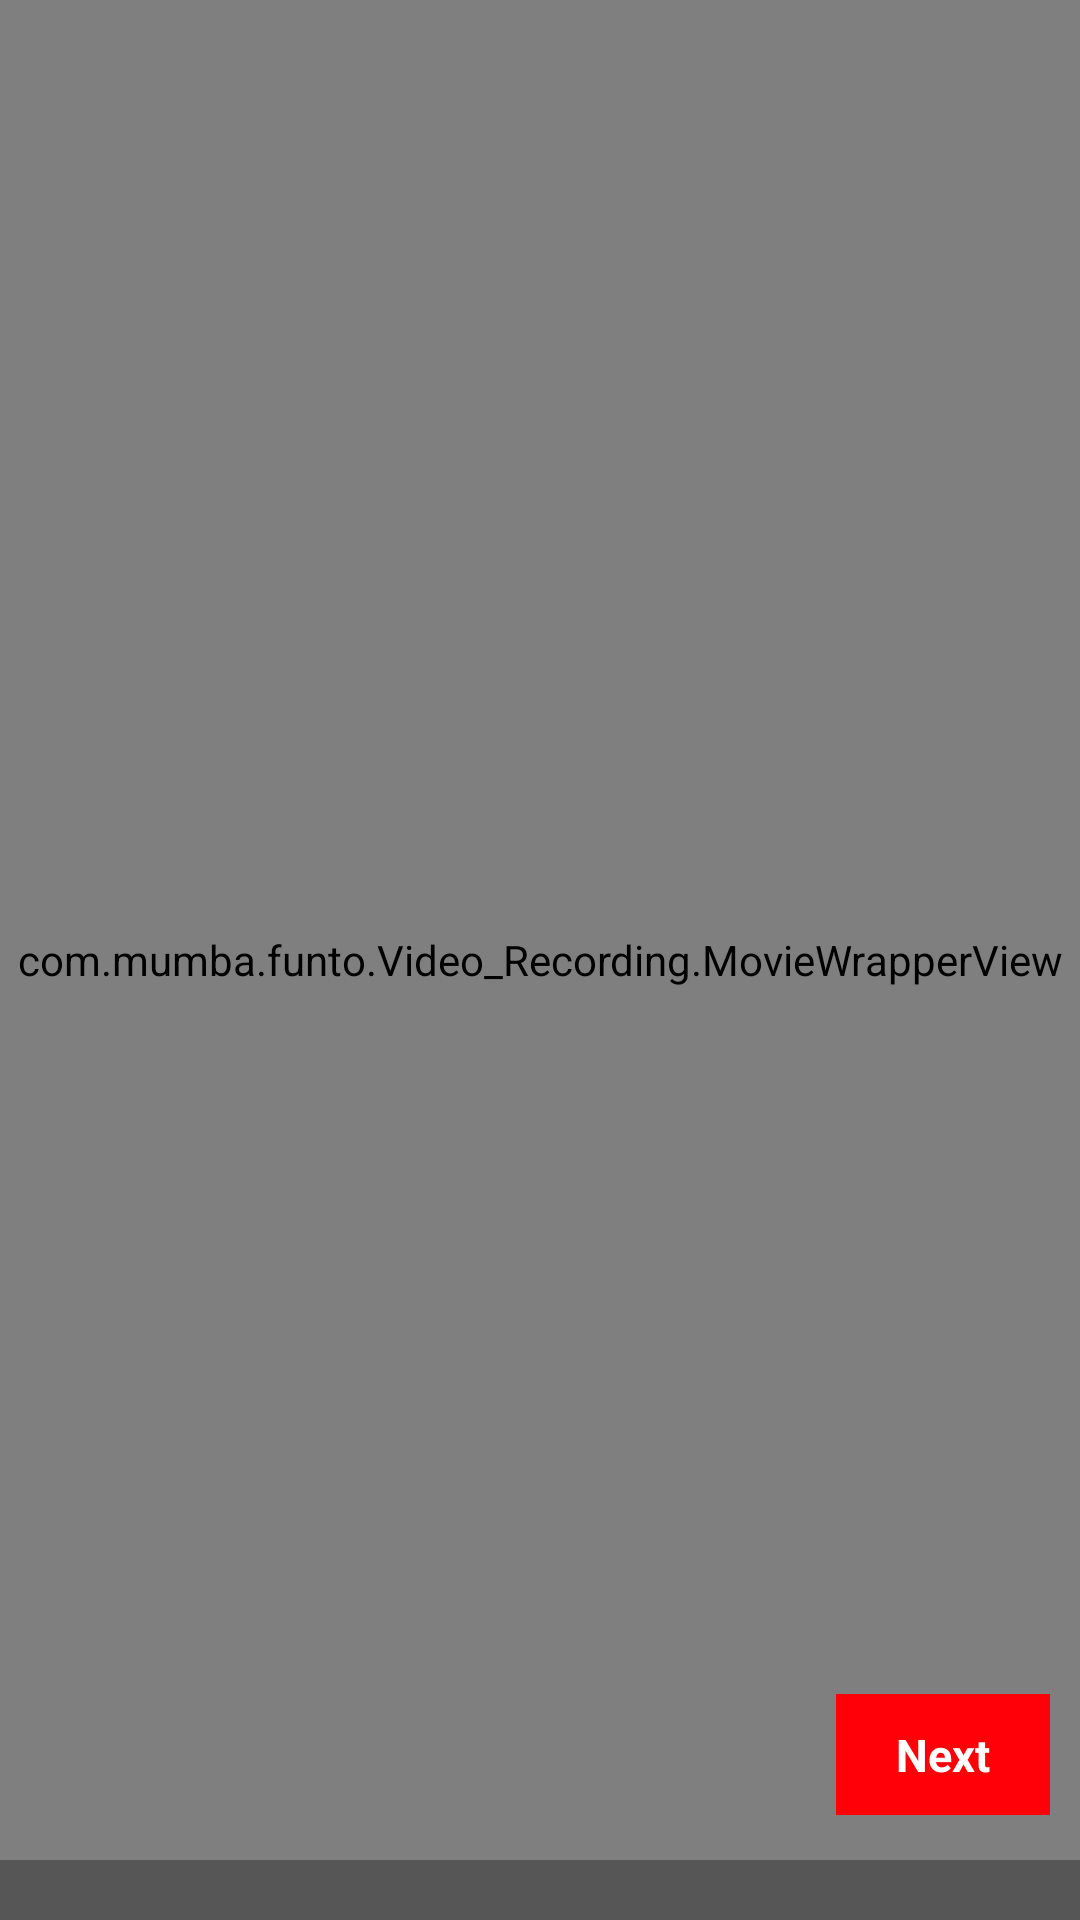

Produce the Android XML layout that renders to this screen, including the resource entries it uses.
<!-- AndroidManifest.xml: application theme AppTheme -->
<!-- res/layout/activity_preview_video.xml -->
<?xml version="1.0" encoding="utf-8"?>
<RelativeLayout xmlns:android="http://schemas.android.com/apk/res/android"
    xmlns:app="http://schemas.android.com/apk/res-auto"
    xmlns:tools="http://schemas.android.com/tools"
    android:layout_width="match_parent"
    android:layout_height="match_parent"
    tools:context="com.mumba.funto.Video_Recording.Preview_Video_A">


<com.mumba.funto.Video_Recording.MovieWrapperView
    android:layout_width="match_parent"
    android:layout_height="match_parent"
    android:id="@+id/layout_movie_wrapper"/>


    <ImageButton
        android:layout_width="40dp"
        android:layout_height="40dp"
        android:layout_marginTop="35dp"
        android:layout_marginLeft="10dp"
        android:scaleType="fitCenter"
        android:padding="3dp"
        android:id="@+id/Goback"
        android:src="@drawable/ic_back"
        android:background="@color/transparent"/>

    <TextView
        android:layout_width="wrap_content"
        android:layout_height="wrap_content"
        android:text="Next"
        android:textSize="15dp"
        android:textStyle="bold"
        android:paddingTop="10dp"
        android:paddingBottom="10dp"
        android:paddingRight="20dp"
        android:paddingLeft="20dp"
        android:layout_marginBottom="15dp"
        android:layout_marginRight="10dp"
        android:id="@+id/next_btn"
        android:layout_above="@+id/recylerview"
        android:textColor="@color/white"
        android:background="@color/redcolor"
        android:layout_alignParentRight="true"/>

    <androidx.recyclerview.widget.RecyclerView
        android:layout_width="match_parent"
        android:layout_height="wrap_content"
        android:id="@+id/recylerview"
        android:paddingBottom="20dp"
        android:background="@color/fifty_transparent_black"
        android:layout_alignParentBottom="true"/>


</RelativeLayout>
<!-- resources referenced by this layout -->
<resources>
  <color name="fifty_transparent_black">#802F2F2F</color>
  <color name="redcolor">#ff0008</color>
  <color name="transparent">#00ffffff</color>
  <color name="white">#fff</color>
  <style name="AppTheme" parent="Theme.AppCompat.Light.NoActionBar">
          
          <item name="colorPrimary">@color/white</item>
          <item name="colorPrimaryDark">@color/white</item>
          <item name="colorAccent">@color/colorAccent</item>
          <item name="android:windowLightStatusBar" tools:ignore="NewApi">true</item>
      </style>
  <color name="colorAccent">#E25E14</color>
</resources>
